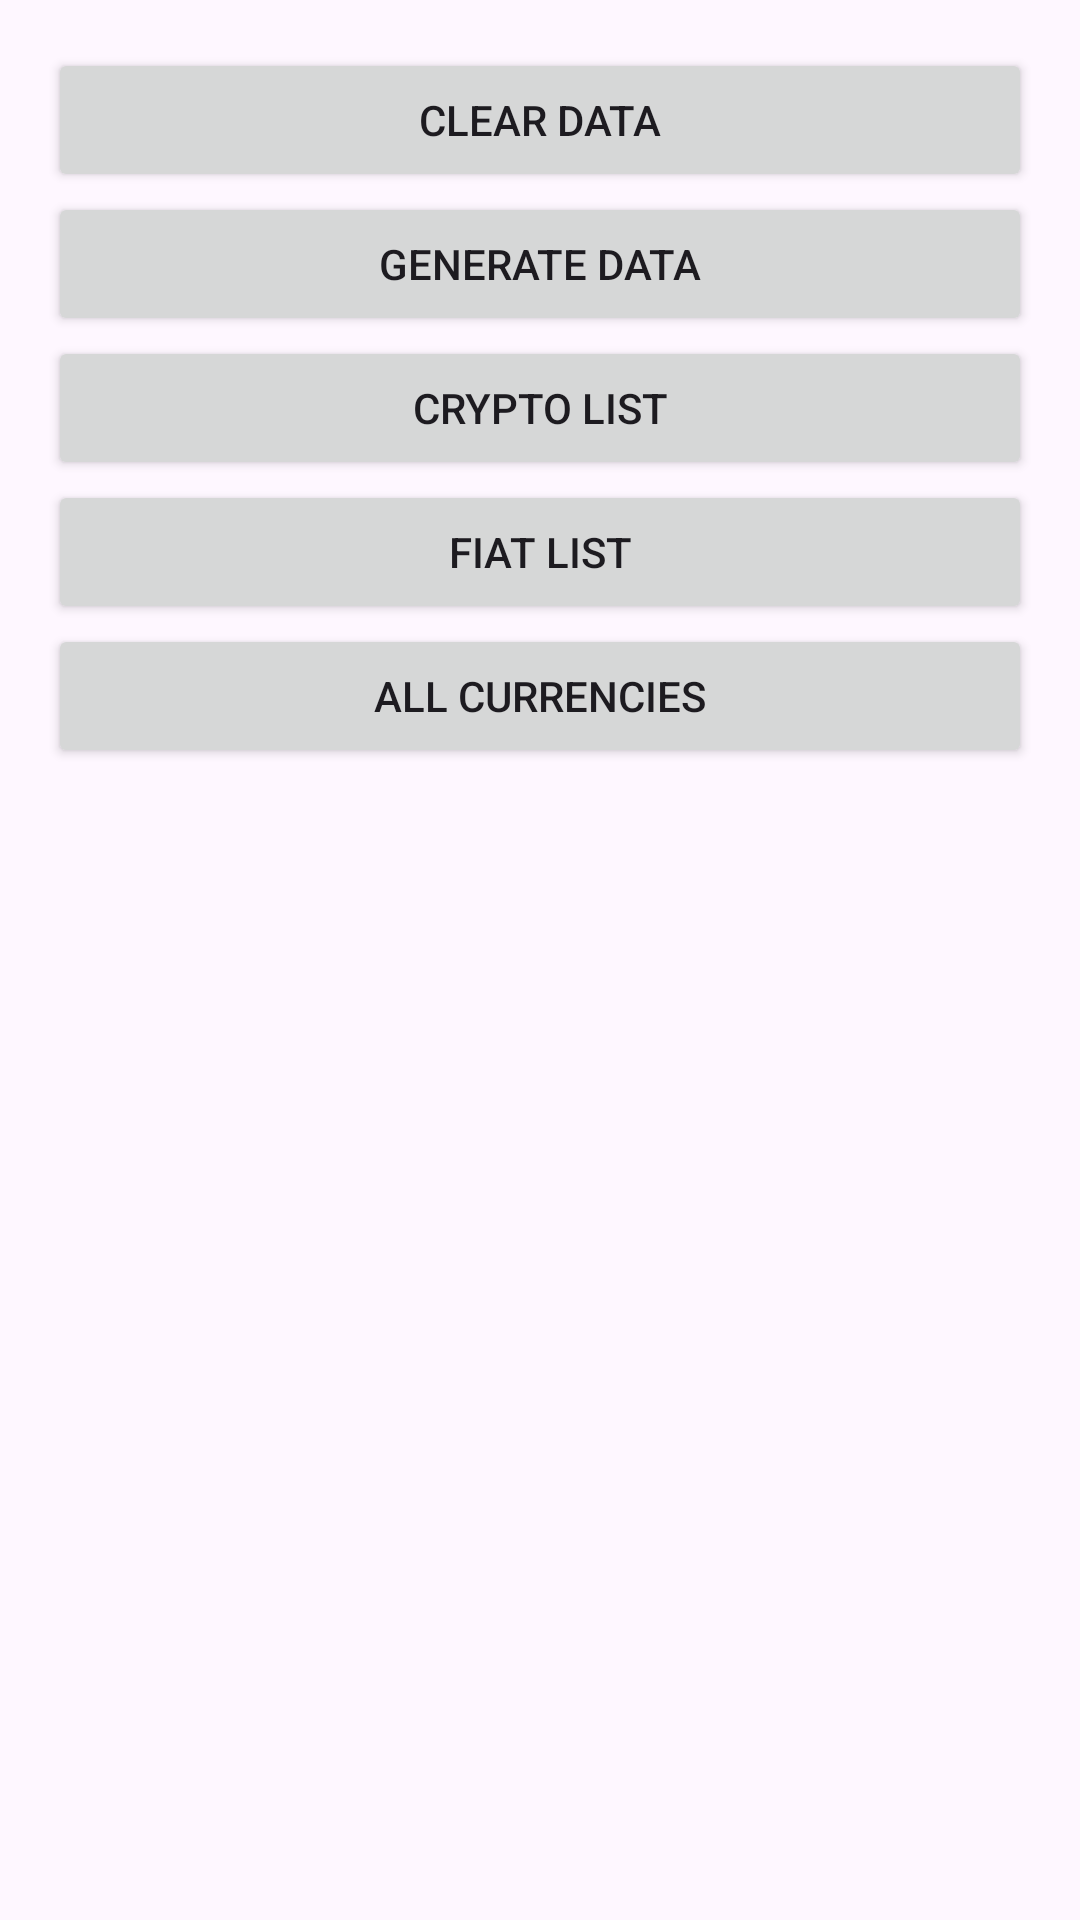

Android layout source for this screen:
<!-- AndroidManifest.xml: activity theme Theme.TestProject -->
<!-- res/layout/fragment_demo.xml -->
<?xml version="1.0" encoding="utf-8"?>
<androidx.constraintlayout.widget.ConstraintLayout xmlns:android="http://schemas.android.com/apk/res/android"
    xmlns:app="http://schemas.android.com/apk/res-auto"
    android:layout_width="match_parent"
    android:layout_height="match_parent"
    android:padding="16dp">

    <Button
        android:id="@+id/demo_clear"
        android:layout_width="0dp"
        android:layout_height="wrap_content"
        style="@style/Widget.AppCompat.Button"
        android:text="Clear data"
        app:layout_constraintEnd_toEndOf="parent"
        app:layout_constraintStart_toStartOf="parent"
        app:layout_constraintTop_toTopOf="parent" />

    <Button
        android:id="@+id/demo_generate"
        android:layout_width="0dp"
        android:layout_height="wrap_content"
        style="@style/Widget.AppCompat.Button"
        android:text="Generate data"
        app:layout_constraintEnd_toEndOf="parent"
        app:layout_constraintStart_toStartOf="parent"
        app:layout_constraintTop_toBottomOf="@id/demo_clear" />

    <Button
        android:id="@+id/demo_open_cryptos"
        android:layout_width="0dp"
        android:layout_height="wrap_content"
        style="@style/Widget.AppCompat.Button"
        android:text="Crypto list"
        app:layout_constraintEnd_toEndOf="parent"
        app:layout_constraintStart_toStartOf="parent"
        app:layout_constraintTop_toBottomOf="@id/demo_generate" />

    <Button
        android:id="@+id/demo_open_fiats"
        android:layout_width="0dp"
        android:layout_height="wrap_content"
        style="@style/Widget.AppCompat.Button"
        android:text="Fiat list"
        app:layout_constraintEnd_toEndOf="parent"
        app:layout_constraintStart_toStartOf="parent"
        app:layout_constraintTop_toBottomOf="@id/demo_open_cryptos" />

    <Button
        android:id="@+id/demo_open_all"
        android:layout_width="0dp"
        android:layout_height="wrap_content"
        style="@style/Widget.AppCompat.Button"
        android:text="All currencies"
        app:layout_constraintEnd_toEndOf="parent"
        app:layout_constraintStart_toStartOf="parent"
        app:layout_constraintTop_toBottomOf="@id/demo_open_fiats" />

</androidx.constraintlayout.widget.ConstraintLayout>
<!-- resources referenced by this layout -->
<resources>
  <style name="Theme.TestProject" parent="Base.Theme.TestProject" />
  <style name="Base.Theme.TestProject" parent="Theme.Material3.DayNight.NoActionBar" />
</resources>
